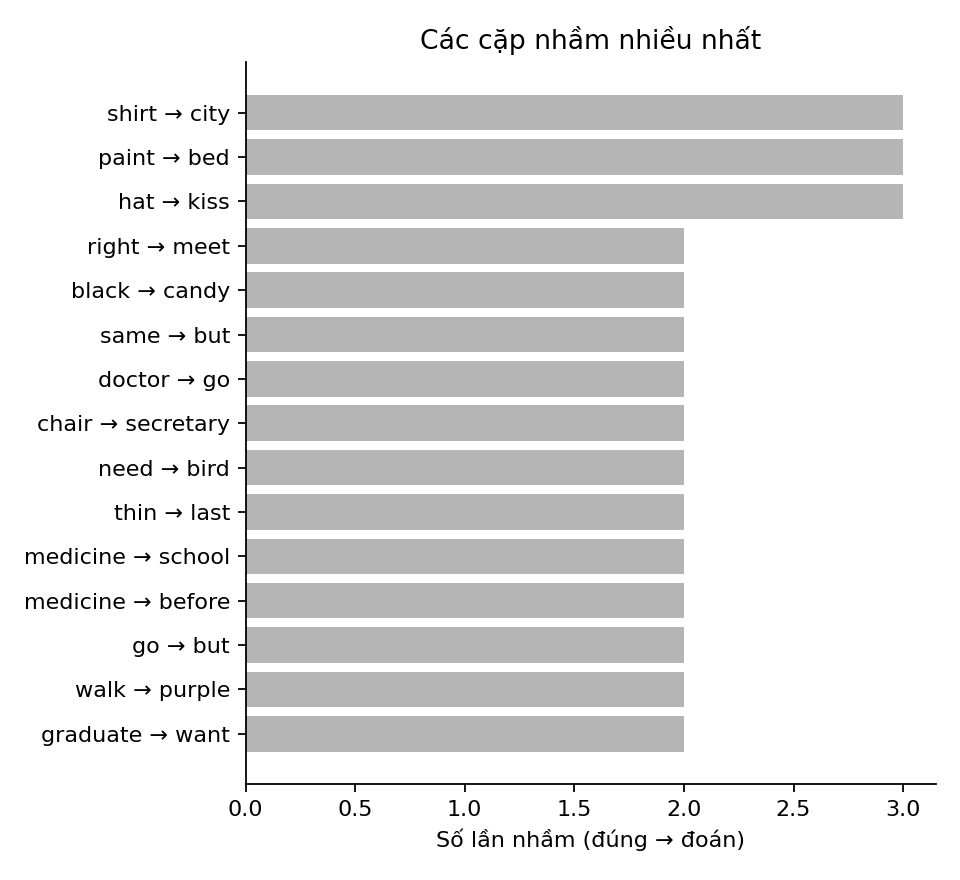

The data file committed next to this chart (first rows):
true, pred, count
shirt, city, 3
paint, bed, 3
hat, kiss, 3
right, meet, 2
black, candy, 2
same, but, 2
doctor, go, 2
chair, secretary, 2
need, bird, 2
thin, last, 2
medicine, school, 2
medicine, before, 2
go, but, 2
walk, purple, 2
graduate, want, 2
